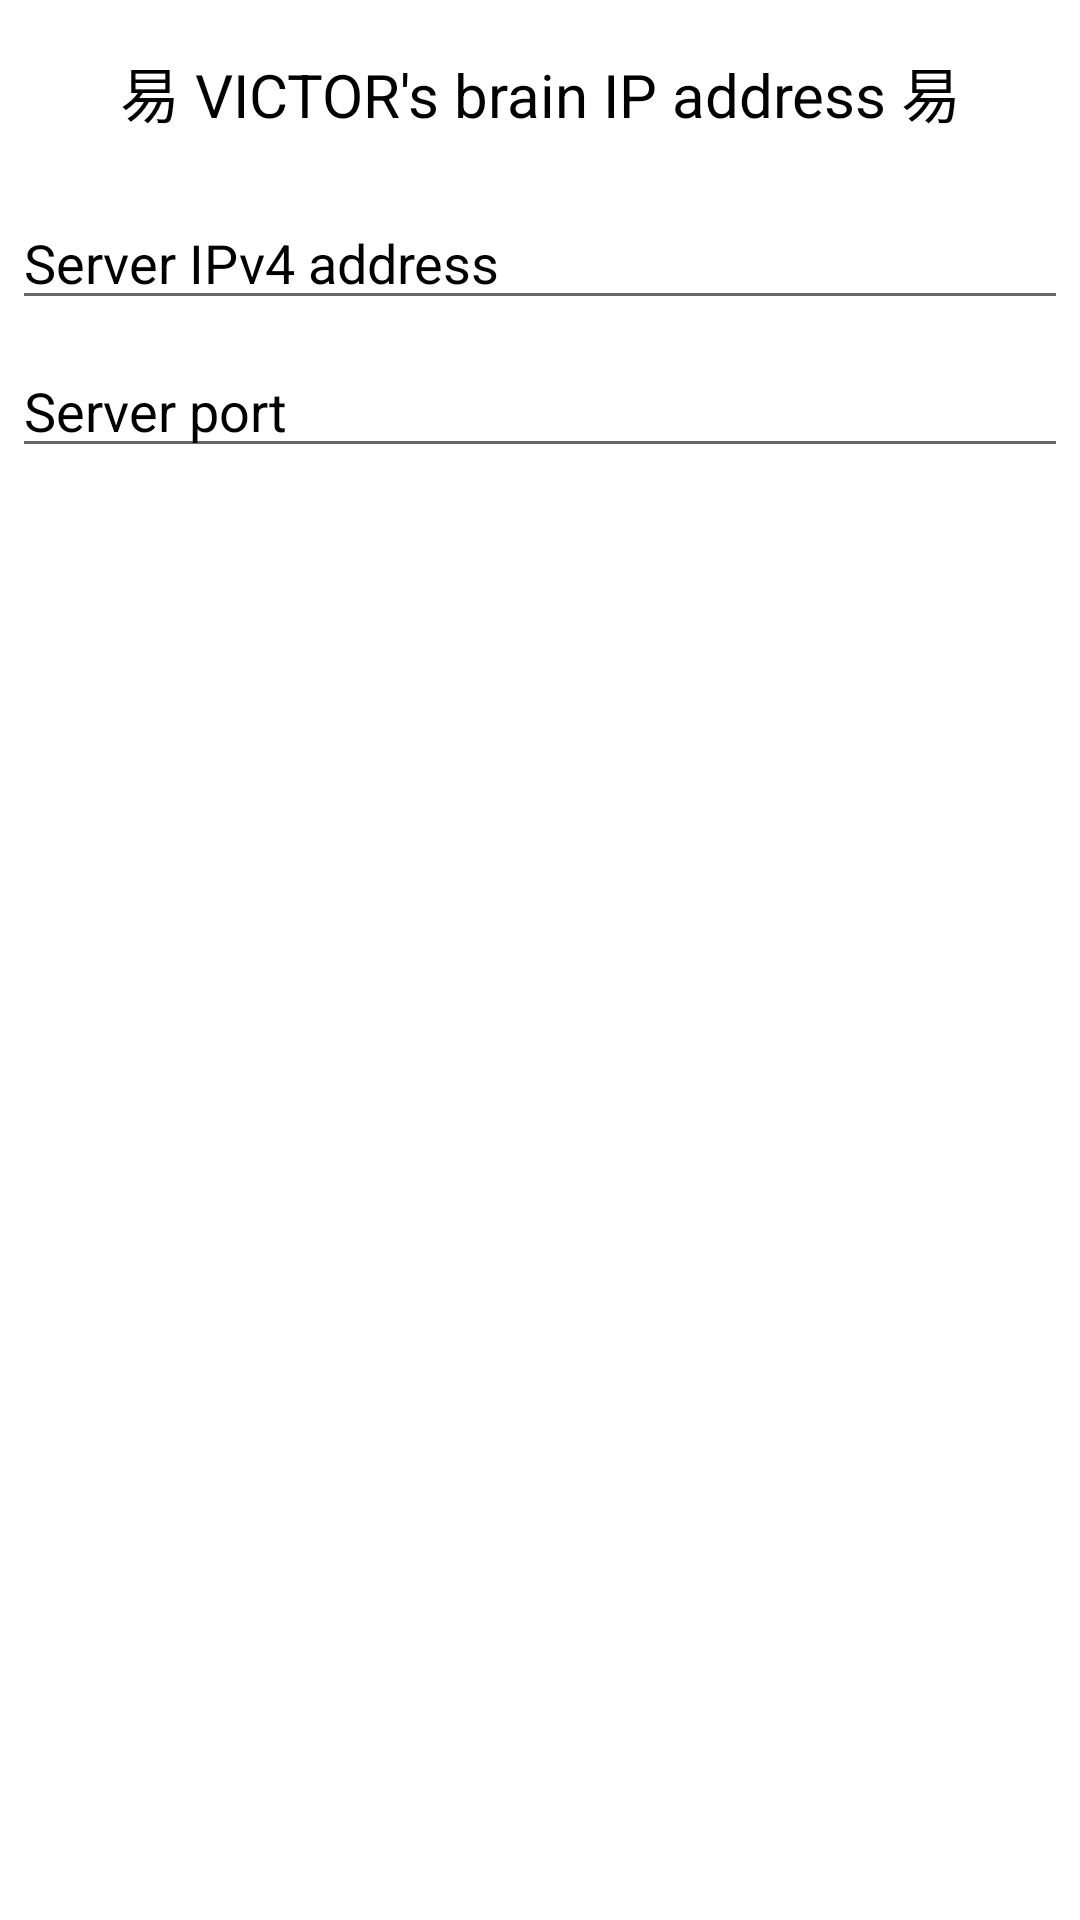

Reconstruct the res/layout file that produces this screen, plus the resources it refers to.
<!-- AndroidManifest.xml: application theme Theme.VICTOR -->
<!-- res/layout/dialog_insert_ip.xml -->
<?xml version="1.0" encoding="utf-8"?>
<LinearLayout xmlns:android="http://schemas.android.com/apk/res/android"
    xmlns:app="http://schemas.android.com/apk/res-auto"
    android:layout_width="match_parent"
    android:layout_height="match_parent"
    android:background="#FFFFFF"
    android:orientation="vertical">

    <TextView
        android:id="@+id/textView"
        android:layout_width="match_parent"
        android:layout_height="wrap_content"
        android:layout_marginLeft="4dp"
        android:layout_marginTop="16dp"
        android:layout_marginRight="4dp"
        android:layout_marginBottom="4dp"
        android:gravity="center"
        android:text="@string/ip_dialog_title"
        android:textColor="@color/black"
        android:textSize="20sp" />

    <EditText
        android:id="@+id/ip_text"
        android:layout_width="match_parent"
        android:layout_height="wrap_content"
        android:layout_marginLeft="4dp"
        android:layout_marginTop="16dp"
        android:layout_marginRight="4dp"
        android:layout_marginBottom="4dp"
        android:digits="0123456789."
        android:hint="@string/ip_hint"
        android:inputType="number"
        android:textColor="#000000"
        android:textColorHighlight="#FFEB3B"
        android:textColorHint="#000000" />

    <EditText
        android:id="@+id/port_text"
        android:layout_width="match_parent"
        android:layout_height="wrap_content"
        android:layout_marginLeft="4dp"
        android:layout_marginTop="4dp"
        android:layout_marginRight="4dp"
        android:layout_marginBottom="16dp"
        android:fontFamily="sans-serif"
        android:hint="@string/port_hint"
        android:inputType="number"
        android:textColor="#000000"
        android:textColorHint="#000000" />


</LinearLayout>
<!-- resources referenced by this layout -->
<resources>
  <string name="ip_dialog_title">🧠 VICTOR\'s brain IP address 🧠</string>
  <string name="ip_hint">Server IPv4 address</string>
  <string name="port_hint">Server port</string>
  <style name="Theme.VICTOR" parent="Theme.MaterialComponents.DayNight.DarkActionBar">
          
          <item name="colorPrimary">@color/purple_500</item>
          <item name="colorPrimaryVariant">@color/purple_700</item>
          <item name="colorOnPrimary">@color/white</item>
          
          <item name="colorSecondary">@color/teal_200</item>
          <item name="colorSecondaryVariant">@color/teal_700</item>
          <item name="colorOnSecondary">@color/black</item>
          
          <item name="android:statusBarColor" tools:targetApi="l">?attr/colorPrimaryVariant</item>
          
      </style>
  <!-- not gathered from this repository: default colours our renderer supplied (Android Studio template values) -->
  <color name="purple_500">#FF6200EE</color>
  <color name="purple_700">#FF3700B3</color>
  <color name="teal_200">#FF03DAC5</color>
  <color name="teal_700">#FF018786</color>
  <color name="black">#FF000000</color>
  <color name="white">#FFFFFFFF</color>
</resources>
